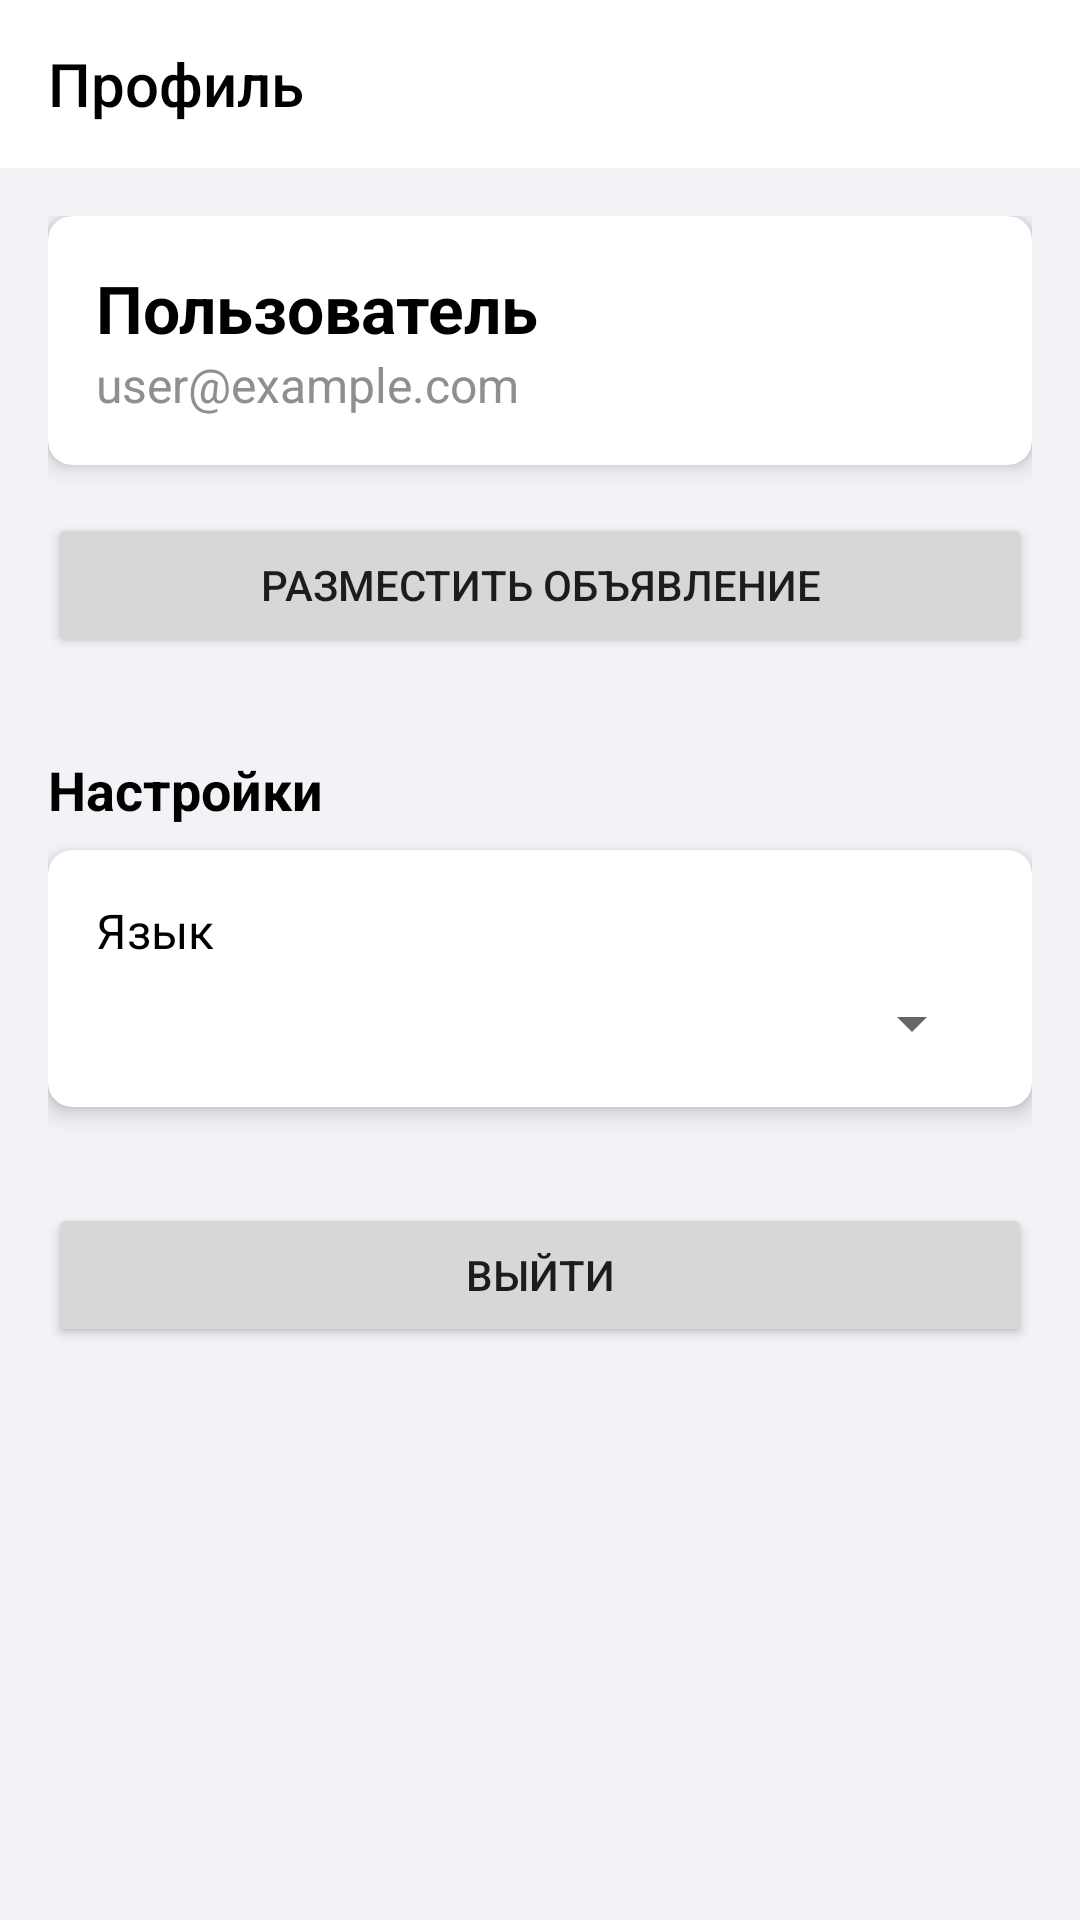

Reconstruct the res/layout file that produces this screen, plus the resources it refers to.
<!-- AndroidManifest.xml: application theme Theme.AppCompat.Light.DarkActionBar -->
<!-- res/layout/activity_profile.xml -->
<?xml version="1.0" encoding="utf-8"?>
<LinearLayout xmlns:android="http://schemas.android.com/apk/res/android"
    xmlns:app="http://schemas.android.com/apk/res-auto"
    android:layout_width="match_parent"
    android:layout_height="match_parent"
    android:orientation="vertical"
    android:background="#f2f2f7">

    <androidx.appcompat.widget.Toolbar
        android:layout_width="match_parent"
        android:layout_height="?attr/actionBarSize"
        android:background="@color/white"
        app:title="@string/profile"
        app:titleTextColor="@color/black" />

    <ScrollView
        android:layout_width="match_parent"
        android:layout_height="match_parent">

        <LinearLayout
            android:layout_width="match_parent"
            android:layout_height="wrap_content"
            android:orientation="vertical"
            android:padding="16dp">

            <androidx.cardview.widget.CardView
                android:layout_width="match_parent"
                android:layout_height="wrap_content"
                app:cardCornerRadius="8dp"
                app:cardElevation="4dp"
                android:layout_marginBottom="16dp">

                <LinearLayout
                    android:layout_width="match_parent"
                    android:layout_height="wrap_content"
                    android:orientation="vertical"
                    android:padding="16dp">

                    <TextView
                        android:id="@+id/userNameText"
                        android:layout_width="wrap_content"
                        android:layout_height="wrap_content"
                        android:text="Пользователь"
                        android:textSize="22sp"
                        android:textStyle="bold"
                        android:textColor="@color/black" />

                    <TextView
                        android:id="@+id/userEmailText"
                        android:layout_width="wrap_content"
                        android:layout_height="wrap_content"
                        android:text="user@example.com"
                        android:textSize="16sp"
                        android:textColor="@color/gray" />

                </LinearLayout>
            </androidx.cardview.widget.CardView>

            <Button
                android:id="@+id/addCarButton"
                android:layout_width="match_parent"
                android:layout_height="wrap_content"
                android:text="@string/submit_ad"
                android:layout_marginBottom="16dp" />

            <TextView
                android:layout_width="wrap_content"
                android:layout_height="wrap_content"
                android:text="Настройки"
                android:textSize="18sp"
                android:textStyle="bold"
                android:layout_marginTop="16dp"
                android:layout_marginBottom="8dp"
                android:textColor="@color/black"/>

            <androidx.cardview.widget.CardView
                android:layout_width="match_parent"
                android:layout_height="wrap_content"
                app:cardCornerRadius="8dp"
                app:cardElevation="4dp">

                <LinearLayout
                    android:layout_width="match_parent"
                    android:layout_height="wrap_content"
                    android:orientation="vertical"
                    android:padding="16dp">

                    <TextView
                        android:layout_width="wrap_content"
                        android:layout_height="wrap_content"
                        android:text="@string/language"
                        android:textColor="@color/black"
                        android:textSize="16sp"/>

                    <Spinner
                        android:id="@+id/languageSpinner"
                        android:layout_width="match_parent"
                        android:layout_height="wrap_content"
                        android:layout_marginTop="8dp" />

                </LinearLayout>
            </androidx.cardview.widget.CardView>

            <Button
                android:id="@+id/logoutButton"
                android:layout_width="match_parent"
                android:layout_height="wrap_content"
                android:text="@string/logout"
                android:layout_marginTop="32dp" />

        </LinearLayout>
    </ScrollView>
</LinearLayout>
<!-- resources referenced by this layout -->
<resources>
  <color name="black">#000000</color>
  <color name="gray">#8E8E93</color>
  <color name="white">#FFFFFF</color>
  <string name="language">Язык</string>
  <string name="logout">Выйти</string>
  <string name="profile">Профиль</string>
  <string name="submit_ad">Разместить объявление</string>
</resources>
